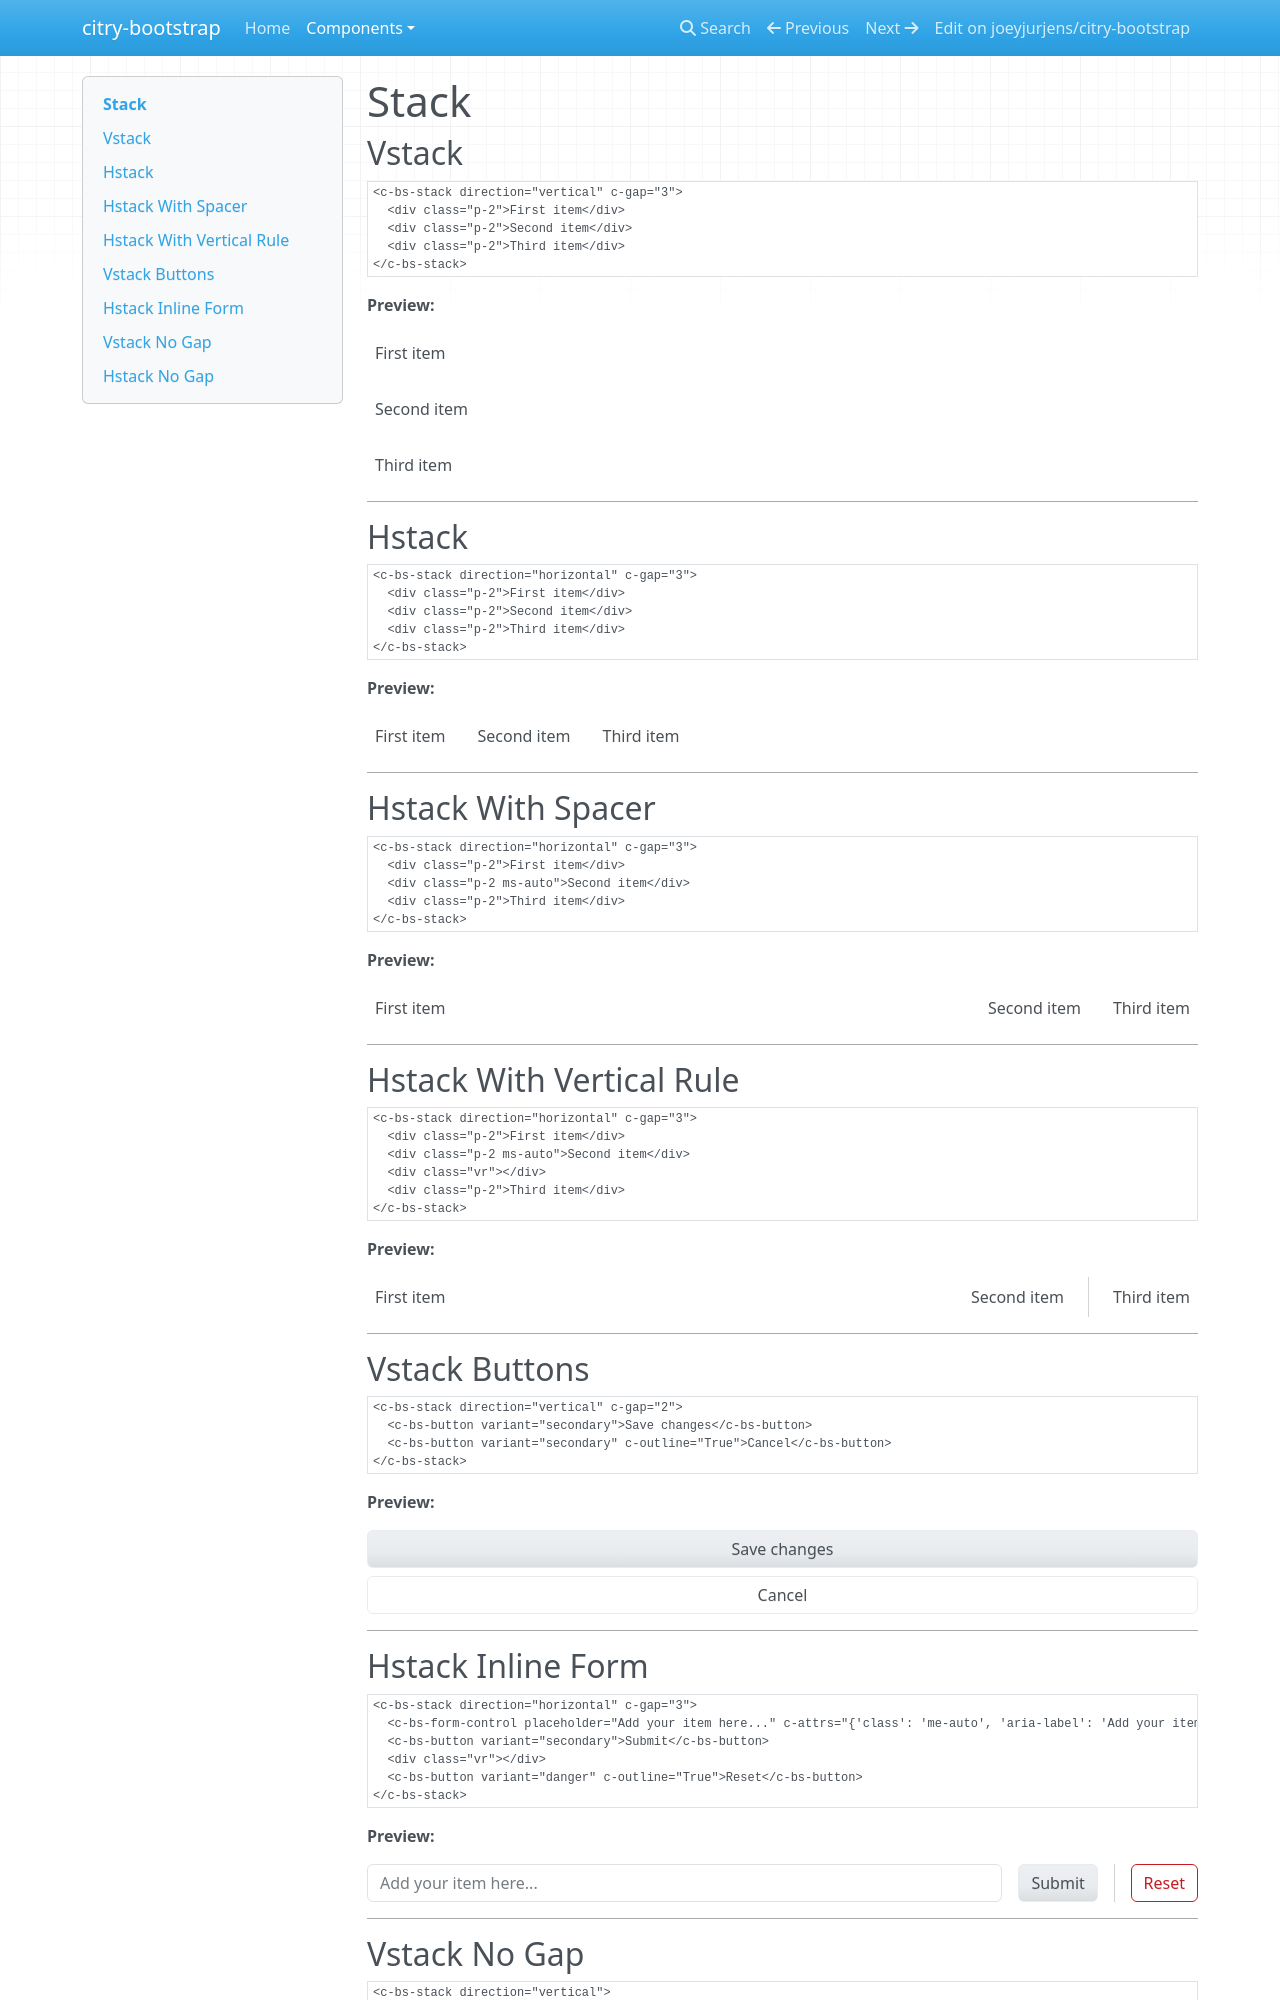

repository: joeyjurjens/citry-bootstrap · page: components/stack/index.html · generator: mkdocs

# Stack

## Vstack

```citry-html
<c-bs-stack direction="vertical" c-gap="3">
  <div class="p-2">First item</div>
  <div class="p-2">Second item</div>
  <div class="p-2">Third item</div>
</c-bs-stack>
```

**Preview:**

--8<-- "snippets/stack_example_1.html"

---

## Hstack

```citry-html
<c-bs-stack direction="horizontal" c-gap="3">
  <div class="p-2">First item</div>
  <div class="p-2">Second item</div>
  <div class="p-2">Third item</div>
</c-bs-stack>
```

**Preview:**

--8<-- "snippets/stack_example_2.html"

---

## Hstack With Spacer

```citry-html
<c-bs-stack direction="horizontal" c-gap="3">
  <div class="p-2">First item</div>
  <div class="p-2 ms-auto">Second item</div>
  <div class="p-2">Third item</div>
</c-bs-stack>
```

**Preview:**

--8<-- "snippets/stack_example_3.html"

---

## Hstack With Vertical Rule

```citry-html
<c-bs-stack direction="horizontal" c-gap="3">
  <div class="p-2">First item</div>
  <div class="p-2 ms-auto">Second item</div>
  <div class="vr"></div>
  <div class="p-2">Third item</div>
</c-bs-stack>
```

**Preview:**

--8<-- "snippets/stack_example_4.html"

---

## Vstack Buttons

```citry-html
<c-bs-stack direction="vertical" c-gap="2">
  <c-bs-button variant="secondary">Save changes</c-bs-button>
  <c-bs-button variant="secondary" c-outline="True">Cancel</c-bs-button>
</c-bs-stack>
```

**Preview:**

--8<-- "snippets/stack_example_5.html"

---
